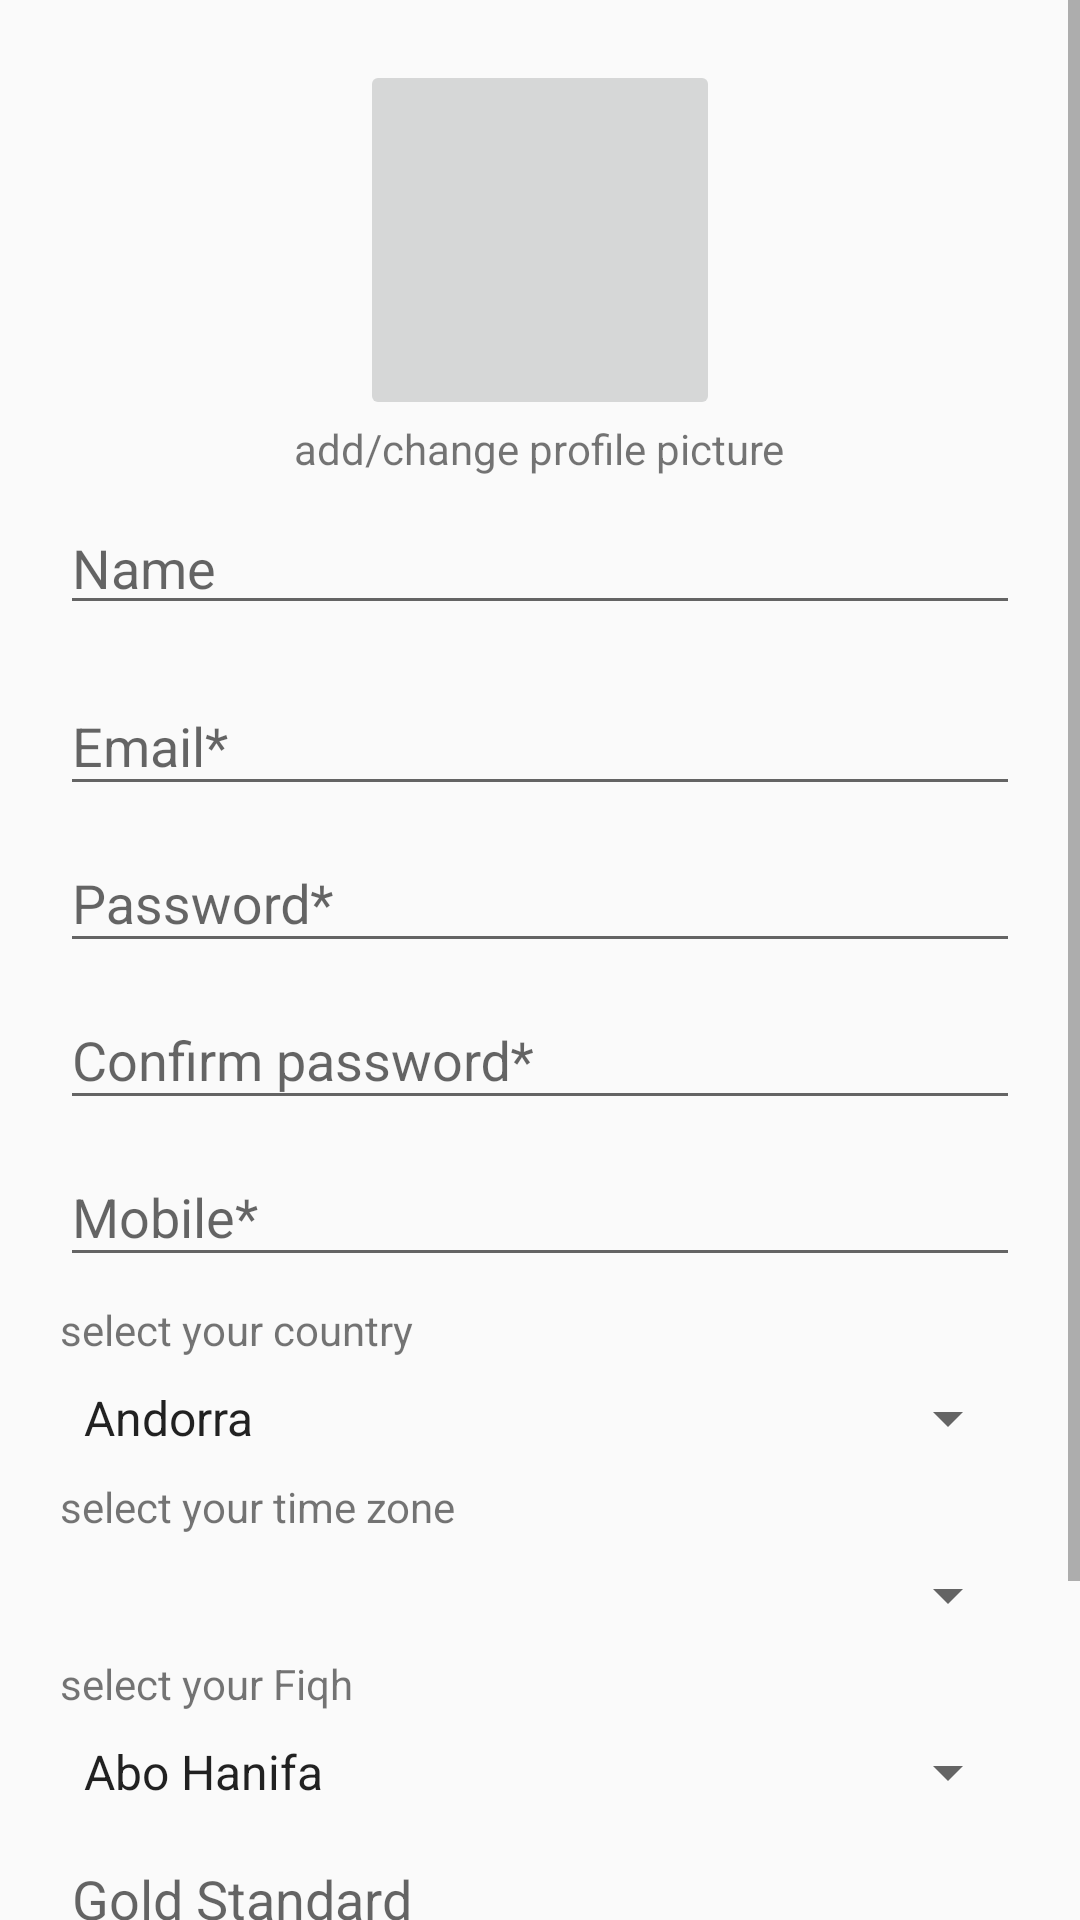

Reconstruct the res/layout file that produces this screen, plus the resources it refers to.
<!-- AndroidManifest.xml: application theme AppTheme -->
<!-- res/layout/activity_register.xml -->
<?xml version="1.0" encoding="utf-8"?>
<ScrollView xmlns:android="http://schemas.android.com/apk/res/android"
    xmlns:app="http://schemas.android.com/apk/res-auto"
    xmlns:tools="http://schemas.android.com/tools"
    android:layout_width="match_parent"
    android:layout_height="match_parent"
    tools:context="com.overcoffee.internshipapp.RegisterActivity">

    <LinearLayout
        android:layout_width="match_parent"
        android:layout_height="wrap_content"
        android:orientation="vertical"
        android:padding="20dp">

        <ImageButton
            android:id="@+id/pp_btn"
            style="?@android:attr/borderlessButtonStyle"
            android:layout_width="120dp"
            android:layout_height="120dp"
            android:layout_gravity="center"
            android:scaleType="fitXY"
            android:src="@drawable/user" />

        <TextView
            android:layout_width="wrap_content"
            android:layout_height="wrap_content"
            android:layout_gravity="center"
            android:text="@string/add_change_profile_picture" />

        <EditText
            android:id="@+id/username_et"
            android:layout_width="match_parent"
            android:layout_height="wrap_content"
            android:layout_marginTop="@dimen/reg_marginTop"
            android:hint="@string/name"
            android:maxLines="1" />

        <android.support.design.widget.TextInputLayout
            android:id="@+id/email_reg_et_layout"
            android:layout_width="match_parent"
            android:layout_height="wrap_content"
            android:layout_marginTop="@dimen/reg_marginTop">

            <EditText
                android:id="@+id/email_reg_et"
                android:layout_width="match_parent"
                android:layout_height="wrap_content"
                android:hint="@string/email_req"
                android:inputType="textEmailAddress"
                android:maxLines="1" />
        </android.support.design.widget.TextInputLayout>

        <android.support.design.widget.TextInputLayout
            android:id="@+id/pw_reg_et_layout"
            android:layout_width="match_parent"
            android:layout_height="wrap_content">

            <EditText
                android:id="@+id/pw_reg_et"
                android:layout_width="match_parent"
                android:layout_height="wrap_content"
                android:hint="@string/password_req"
                android:inputType="textPassword"
                android:maxLines="1" />
        </android.support.design.widget.TextInputLayout>

        <android.support.design.widget.TextInputLayout
            android:id="@+id/cpw_reg_et_layout"
            android:layout_width="match_parent"
            android:layout_height="wrap_content">

            <EditText
                android:id="@+id/cpw_reg_et"
                android:layout_width="match_parent"
                android:layout_height="wrap_content"
                android:hint="@string/confirm_password_req"
                android:inputType="textPassword"
                android:maxLines="1" />
        </android.support.design.widget.TextInputLayout>

        <android.support.design.widget.TextInputLayout
            android:id="@+id/mob_reg_et_layout"
            android:layout_width="match_parent"
            android:layout_height="wrap_content">

            <EditText
                android:id="@+id/mob_reg_et"
                android:layout_width="match_parent"
                android:layout_height="wrap_content"
                android:hint="@string/mobile_req"
                android:inputType="phone"
                android:maxLines="1" />
        </android.support.design.widget.TextInputLayout>

        <TextView
            android:layout_width="wrap_content"
            android:layout_height="wrap_content"
            android:layout_marginTop="@dimen/reg_marginTop"
            android:text="@string/select_your_country" />

        <Spinner
            android:id="@+id/country_spinner"
            android:layout_width="match_parent"
            android:layout_height="wrap_content"
            android:layout_marginTop="@dimen/reg_marginTop"
            android:entries="@array/countries" />

        <TextView
            android:layout_width="wrap_content"
            android:layout_height="wrap_content"
            android:layout_marginTop="@dimen/reg_marginTop"
            android:text="@string/select_your_time_zone" />

        <Spinner
            android:id="@+id/time_zone_spinner"
            android:layout_width="match_parent"
            android:layout_height="wrap_content"
            android:layout_marginTop="@dimen/reg_marginTop" />

        <TextView
            android:layout_width="wrap_content"
            android:layout_height="wrap_content"
            android:layout_marginTop="@dimen/reg_marginTop"
            android:text="@string/select_your_fiqh" />

        <Spinner
            android:id="@+id/fiqh_spinner"
            android:layout_width="match_parent"
            android:layout_height="wrap_content"
            android:layout_marginTop="@dimen/reg_marginTop"
            android:entries="@array/fiqh" />

        <EditText
            android:id="@+id/gold_et"
            android:layout_width="match_parent"
            android:layout_height="wrap_content"
            android:layout_marginTop="@dimen/reg_marginTop"
            android:hint="@string/gold_standard"
            android:inputType="number" />

        <EditText
            android:id="@+id/silver_et"
            android:layout_width="match_parent"
            android:layout_height="wrap_content"
            android:layout_marginTop="@dimen/reg_marginTop"
            android:hint="@string/silver_standard"
            android:inputType="number" />

        <Button
            android:id="@+id/reg_next_btn"
            style="?android:attr/borderlessButtonStyle"
            android:layout_width="wrap_content"
            android:layout_height="wrap_content"
            android:layout_gravity="center"
            android:layout_marginTop="@dimen/reg_marginTop"
            android:text="@string/next" />

    </LinearLayout>
</ScrollView>
<!-- resources referenced by this layout -->
<resources>
  <string-array name="fiqh">
          <item>Abo Hanifa</item>
          <item>El-Malki</item>
          <item>El-Shaf ei</item>
          <item>El-Hanbali</item>
      </string-array>
  <dimen name="reg_marginTop">8dp</dimen>
  <string name="add_change_profile_picture">add/change profile picture</string>
  <string name="confirm_password_req">Confirm password*</string>
  <string name="email_req">Email*</string>
  <string name="gold_standard">Gold Standard</string>
  <string name="mobile_req">Mobile*</string>
  <string name="name">Name</string>
  <string name="next">Next</string>
  <string name="password_req">Password*</string>
  <string name="select_your_country">select your country</string>
  <string name="select_your_fiqh">select your Fiqh</string>
  <string name="select_your_time_zone">select your time zone</string>
  <string name="silver_standard">Silver Standard</string>
  <style name="AppTheme" parent="Theme.AppCompat.Light.NoActionBar">
          
          <item name="colorPrimary">#189d6e</item>
          <item name="colorPrimaryDark">#189d6e</item>
          <item name="colorAccent">@color/colorAccent</item>
      </style>
  <!-- not gathered from this repository: default colours our renderer supplied (Android Studio template values) -->
  <color name="colorAccent">#FF03DAC5</color>
</resources>
